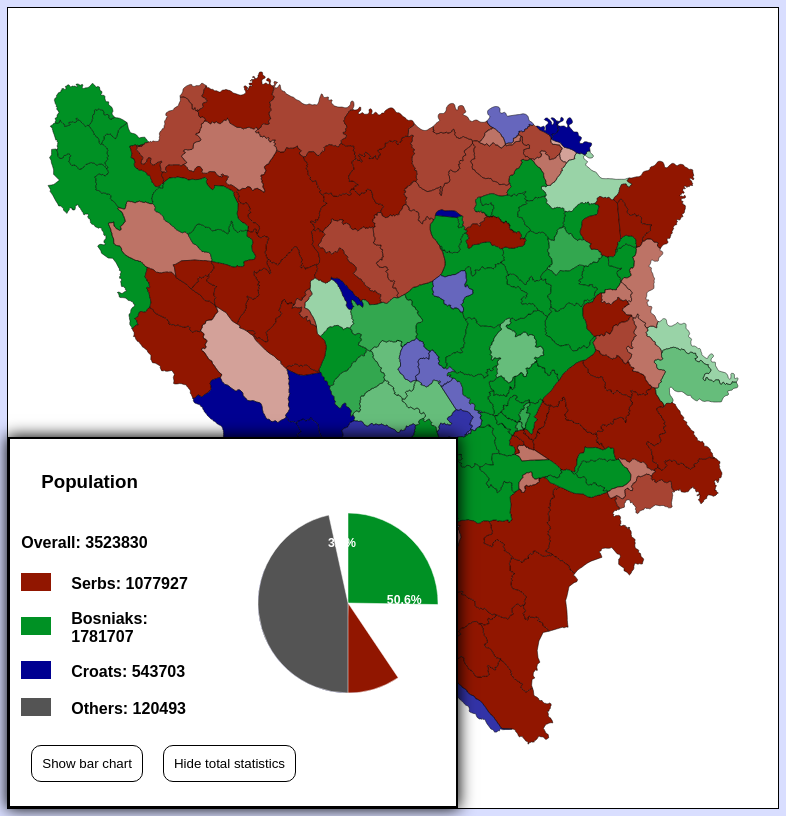
D3 v7 page, settled after 480 driven frames (8 s of simulated time); the page loaded 1 data file(s).


        const nationalities = ["all", "serbs", "bosniaks", "croats", "others"]
        const nationalitiesColorScale = d3.scaleOrdinal()
            .domain(nationalities.filter((v) => v !== "all"))
            .range(["#911600", "#009124", "#000091", "#545454"])

        const years = ["2013.", "1991."]
        const yearsColorScale = d3.scaleOrdinal()
            .domain(years)
            .range(["#a87b00", "#e0da14"])

        let currentNationality = nationalities[0]
        let currentYear = years[0]

        d3.select("body")
            .style("margin", "0")
            .style("min-height", "100vh")
            .style("display", "flex")
            .style("flex-direction", "column")
            .style("font-family", "Gill Sans Extrabold, sans-serif")

        d3.select("body").append("header")
            .style("background-color", "#00114f")
            .style("padding", "30px")
            .append("h1")
                .text("Bosnia & Herzegovina Nationality Visualisation")
                .style("color", "white")

        d3.select("body").append("main")
            .style("flex", "1")
            .style("background-color", "#d9deff")
            .append("div")
                .attr("id", "container")
                .style("padding", "2% 3%")
                .append("div")
                    .attr("id", "map-parameters")
                    .style("display", "flex")
                    .style("flex-direction", window.innerWidth <= 992 ? "column" : "row")
                    .style("gap", "5%")
                    .append("div")
                        .attr("id", "map-parameters-nationality")
                        .append("h3")
                            .text("Choose nationality")
                            .style("color", "#00114f")
                            .style("font-size", "1.5rem")
                            .style("font-weight", "500")

        d3.select("#map-parameters-nationality").append("div")
            .attr("id", "nationality-toggle")
            .selectAll("button")
            .data(nationalities.filter((v) => v !== "others"))
            .enter()
            .append("button")
                .text((d) => d.charAt(0).toUpperCase() + d.slice(1))
                .style("border", "0")
                .style("color", "white")
                .style("background-color", (d) => d === currentNationality ? "#8a92cf" : "#00114f")
                .style("padding", "8px 15px")
                .on("mouseover", function () {
                    d3.select(this)
                        .style("cursor", "pointer")
                        .style("background-color", "#425082")
                }
                )
                .on("mouseout", function (e) {
                    if (e.target.__data__ === currentNationality) {
                        d3.select(this)
                            .style("background-color", "#8a92cf")
                    }
                    else {
                        d3.select(this)
                            .style("background-color", "#00114f")
                    }
                })
                .on("click", function (e) {
                    d3.selectAll("#nationality-toggle button").style("background-color", "#00114f")
                    d3.select(this).style("background-color", "#8a92cf")
                    currentNationality = e.target.__data__
                    loadMap()
                })

        d3.select("#map-parameters").append("div")
            .attr("id", "map-parameters-year")
            .append("h3")
                .text("Choose year")
                .style("color", "#00114f")
                .style("font-size", "1.5rem")
                .style("font-weight", "500")

        d3.select("#map-parameters-year").append("div")
            .attr("id", "year-toggle")
            .selectAll("button")
            .data(years)
            .enter()
            .append("button")
                .text((d) => d)
                .style("border", "0")
                .style("color", "white")
                .style("background-color", (d) => d === currentYear ? "#8a92cf" : "#00114f")
                .style("padding", "8px 15px")
                .on("mouseover", function () {
                    d3.select(this)
                        .style("cursor", "pointer")
                        .style("background-color", "#425082")
                })
                .on("mouseout", function (e) {
                    if (e.target.__data__ === currentYear) {
                        d3.select(this)
                            .style("background-color", "#8a92cf")
                    }
                    else {
                        d3.select(this)
                            .style("background-color", "#00114f")
                    }
                })
                .on("click", function (e) {
                    d3.selectAll("#year-toggle button").style("background-color", "#00114f")
                    d3.select(this).style("background-color", "#8a92cf")
                    currentYear = e.target.__data__
                    loadMap()
                })

        const map = d3.select("#container").append("div")
            .attr("id", "map")
            .style("position", "relative")
            .style("width", window.innerWidth <= 992 ? "100%" : "80%")
            .style("height", window.innerWidth <= 992 ? "500px" : "800px")
            .style("margin-top", "40px")
            .style("margin-bottom", "40px")
            .style("background-color", "white")
            .style("border", "1px solid black")

        const totalStatistics = map.append("div")
            .attr("id", "total-statistics")
            .style("position", "absolute")
            .style("width", "fit-content")
            .style("height", "43%")
            .style("box-shadow", "0 0 15px 1px black")
            .style("overflow", "auto")
            .style("left", "0")
            .style("bottom", "0")
            .style("padding", "1.5%")
            .style("z-index", "1")
            .style("border", "2px solid black")
            .style("background-color", "white")

        totalStatistics.append("h3")
            .style("margin", "20px")
            .text("Population")

        totalStatistics.append("div")
            .attr("class", "visualisation")

        totalStatistics.append("div")
            .attr("id", "buttons")

        d3.select("#map-parameters").append("button")
            .attr("id", "show-total-statistics")
            .text("Show total statistics")
            .style("width", "fit-content")
            .style("height", "fit-content")
            .style("padding", "10px")
            .style("background-color", "white")
            .style("border", "1px solid black")
            .style("border-radius", "10px")
            .style("margin-top", window.innerWidth <= 992 ? "40px" : "auto")
            .style("display", "none")
            .on("mouseover", function () {
                d3.select(this)
                    .style("cursor", "pointer")
                    .style("background-color", "#e0e0e0")
            })
            .on("mouseout", function (e) {
                d3.select(this).style("background-color", "white")
            })
            .on("click", function () {
                d3.select(this).style("display", "none")
                totalStatistics.style("visibility", "visible")
            })

        const hover = map.append("div")
            .attr("id", "municipality-hover")
            .style("position", "absolute")
            .style("height", "fit-content")
            .style("width", "fit-content")
            .style("padding", "25px")
            .style("z-index", "2")
            .style("box-shadow", "0 0 10px 1px black")
            .style("border", "1px solid black")
            .style("border-radius", "10px")
            .style("background-color", "white")
            .style("display", "none")

        hover.append("h4")
            .style("word-break", "break-word")
            .style("margin-top", "5px")
            .style("margin-bottom", "20px")

        hover.append("div")
            .attr("class", "visualisation")

        hover.append("h5")
            .text("Right click to change to bar chart")

        const mapSvg = map.append("svg")
            .attr("width", "100%")
            .attr("height", "100%")

        d3.select(window)
            .on("resize", function () {
                if (window.innerWidth <= 992) {
                    map.style("width", "100%")
                    map.style("height", "500px")
                }
                else {
                    map.style("width", "80%")
                    map.style("height", "800px")
                }
                loadMap()
            })

        function loadMap() {
            d3.json("bih.json")
                .then(function (bih) {
                    mapSvg.selectAll("path.municipality").remove()

                    const data = topojson.feature(bih, bih.objects.municipalities)

                    loadTotalStatistics(bih.objects.municipalities.total)

                    const width = mapSvg.node().clientWidth
                    const height = mapSvg.node().clientHeight

                    let currentVisualisation = "pie"

                    const projection = d3.geoMercator().fitExtent([[40, 40], [width - 40, height - 40]], data)
                    const path = d3.geoPath().projection(projection)
                    let originalFill, originalOpacity = null

                    hover.select("h5")
                        .text("Right click to change to bar chart")

                    const municipalities = mapSvg.selectAll("path.municipality")
                        .data(data.features)
                        .enter()
                        .each((d) => {
                            Object.values(d.properties).forEach((v, i) => {
                                if (i !== 0) {
                                    if (v.overall !== null) {
                                        let sum = 0
                                        Object.entries(v).forEach(([k, v]) => {
                                            sum += k !== "overall" ? v : 0
                                        })
                                        v["others"] = (v.overall - sum)
                                    }
                                    else {
                                        v["others"] = null
                                    }
                                }
                            })
                        })
                        .append("path")
                            .attr("d", path)
                            .classed("municipality", true)
                            .attr("id", (d) => d.properties.name)
                            .style("stroke", "black")
                            .style("stroke-width", "0.5")
                            .style("fill", (d) => {
                                if (currentNationality === "all") {
                                    const majorNationality = calculateMajorNationality(currentYear === "2013." ? d.properties.population2013 : d.properties.population1991)
                                    return majorNationality.name === "unknown" ? "#303030" : nationalitiesColorScale(majorNationality.name)
                                }
                                else {
                                    return nationalitiesColorScale(currentNationality)
                                }
                            })
                            .style("fill-opacity", (d) => {
                                if (currentNationality === "all") {
                                    return calculateOpacityWhenAllNationalities(currentYear === "2013." ? d.properties.population2013 : d.properties.population1991)
                                }
                                else {
                                    if (currentYear === "2013.") {
                                        return calculateOpacityWhenOneNationality(d.properties.population2013[currentNationality], d.properties.population2013.overall)
                                    }
                                    else {
                                        return calculateOpacityWhenOneNationality(d.properties.population1991[currentNationality], d.properties.population1991.overall)
                                    }
                                }
                            })
                            .on("mouseover", function (e) {
                                originalFill = d3.select(this).style("fill")
                                originalOpacity = d3.select(this).style("fill-opacity")
                                d3.select(this).style("fill-opacity", "1")
                                d3.select(this).style("fill", "#e6e6e6")
                                d3.select(this).style("stroke-width", "2.5")

                                hover
                                    .style("top", e.offsetY + "px")
                                    .style("left", e.offsetX + "px")
                                    .style("display", "block")
                                    .select("h4")
                                        .text(e.target.__data__.properties.name)

                                hover.select(".visualisation")
                                    .selectAll("*")
                                        .remove()

                                const properties = currentYear === "2013." ? e.target.__data__.properties.population2013 : e.target.__data__.properties.population1991
                                displayPieChart(hover.select(".visualisation"), properties)
                            })
                            .on("contextmenu", function (e) {
                                e.preventDefault()
                                const properties = { ...e.target.__data__.properties }
                                delete properties["name"]

                                hover.select(".visualisation")
                                    .selectAll("*")
                                        .remove()

                                if (currentVisualisation === "pie") {
                                    displayBarChart(hover.select(".visualisation"), properties)
                                    hover.select("h5")
                                        .text("Right click to change to pie chart")
                                    currentVisualisation = "bar"
                                }
                                else {
                                    displayPieChart(hover.select(".visualisation"), currentYear === "2013." ? properties.population2013 : properties.population1991)
                                    hover.select("h5")
                                        .text("Right click to change to bar chart")
                                    currentVisualisation = "pie"
                                }
                            })
                            .on("mouseout", function () {
                                currentVisualisation = "pie"
                                hover.select("h5")
                                    .text("Right click to change to bar chart")
                                d3.select(this).style("fill-opacity", originalOpacity)
                                d3.select(this).style("fill", originalFill)
                                d3.select(this).style("stroke-width", "0.5")

                                hover.style("display", "none")
                            })

                    const zoom = d3.zoom()
                        .scaleExtent([1, 10])
                        .translateExtent([[0, 0], [width, height]])
                        .on("zoom", zoomed)

                    mapSvg.call(zoom)

                    function zoomed(e) {
                        municipalities.attr("transform", e.transform)
                    }

                })
                .catch(function (error) {
                    alert(error)
                })
        }

        loadMap()

        function loadTotalStatistics(originalTotal) {
            totalStatistics.select(".visualisation")
                .selectAll("*")
                .remove()

            totalStatistics.select("#buttons")
                .selectAll("*")
                .remove()

            let currentVisualisation = "pie"

            const total = originalTotal
            Object.entries(total).forEach(([k, v]) => {
                let sum = 0
                let nationData = Object.entries(v).forEach(([key, value]) => {
                    sum += key !== "overall" ? value : 0
                })
                v["others"] = (v.overall - sum)
            })

            let totalCurrentYear = currentYear === "2013." ? total.population2013 : total.population1991

            displayPieChart(totalStatistics.select(".visualisation"), totalCurrentYear)

            totalStatistics.select("#buttons")
                .selectAll("button")
                .data(["toggle", "hide"])
                .enter()
                .append("button")
                    .text((d) => d === "toggle" ? "Show bar chart" : "Hide total statistics")
                    .style("padding", "10px")
                    .style("background-color", "white")
                    .style("border", "1px solid black")
                    .style("border-radius", "10px")
                    .style("margin", "10px")
                    .on("mouseover", function () {
                        d3.select(this)
                            .style("cursor", "pointer")
                            .style("background-color", "#e0e0e0")
                    })
                    .on("mouseout", function (e) {
                        d3.select(this).style("background-color", "white")
                    })
                    .on("click", function (e) {
                        if (e.target.__data__ === "toggle") {
                            if (currentVisualisation === "pie") {
                                totalStatistics.select(".visualisation").selectAll("*").remove()
                                displayBarChart(totalStatistics.select(".visualisation"), total)
                                currentVisualisation = "bar"
                                d3.select(this).text("Show pie chart")
                            }
                            else {
                                totalStatistics.select(".visualisation").selectAll("*").remove()
                                displayPieChart(totalStatistics.select(".visualisation"), totalCurrentYear)
                                currentVisualisation = "pie"
                                d3.select(this).text("Show bar chart")
                            }
                        }
                        else {
                            totalStatistics.style("visibility", "hidden")
                            d3.select("#show-total-statistics").style("display", "inline-block")
                        }
                    })
        }

        function displayPieChart(element, population) {
            const pieChart = element.append("div")
                .attr("id", "pie-chart")
                .style("display", "flex")
                .style("flex-direction", "row")
                .style("gap", "50px")

            const legend = pieChart.append("div")
                .style("width", "fit-content")
                .style("display", "flex")
                .style("flex-direction", "column")

            legend.append("h4")
                .text("Overall: " + (population.overall === null ? "Unknown" : population.overall))

            legend.selectAll("div")
                .data(nationalities.filter((v) => v !== "all"))
                .enter()
                .append("div")
                    .style("margin-bottom", "15px")
                    .style("width", "fit-content")
                    .style("display", "flex")
                    .style("flex-direction", "row")
                    .style("align-items", "center")
                    .style("gap", "20px")
                    .each(function () {
                        const legendItem = d3.select(this)
                        legendItem.append("div")
                            .append("svg")
                            .attr("width", "30")
                            .attr("height", "18")
                            .append("rect")
                                .attr("width", "30")
                                .attr("height", "18")
                                .attr("fill", (d) => nationalitiesColorScale(d))

                        legendItem.append("strong")
                            .text((d) => d.charAt(0).toUpperCase() + d.slice(1) + ": " + (population[d] === null ? "Unknown" : population[d]))
                    })

            const data = Object.entries(population).map(([k, v]) => { return { key: k, value: v } }).slice(1)

            const width = window.innerWidth <= 992 ? 130 : 180
            const height = width

            const arc = d3.arc().innerRadius(0).outerRadius(width / 2)
            const pie = d3.pie().value((d) => d.value)

            const arcs = pieChart
                .append("div")
                .style("padding-right", "1.5%")
                    .append("svg")
                        .attr("width", width)
                        .attr("height", height)
                        .selectAll("g")
                        .data(pie(data))
                        .enter()
                        .append("g")
                            .attr("transform", `translate(${width / 2}, ${height / 2})`)

            arcs.append("path")
                .attr("fill", (d, i) => nationalitiesColorScale(d.data.key))
                .attr("stroke", "white")
                .attr("stroke-width", "0.5")
                .each(function (d) {
                    const interpolate = d3.interpolate({ endAngle: 0 }, d)
                    d3.select(this)
                        .transition()
                        .duration(1200)
                        .attrTween("d", (d) => (t) => arc(interpolate(t)))
                })

            arcs.append("text")
                .attr("transform", (d) => `translate(${arc.centroid(d).map((v) => v * 1.25)})`)
                .attr("text-anchor", "middle")
                .attr("font-size", "0.77rem")
                .attr("font-weight", "900")
                .style("fill", "white")
                .text((d) => (d.data.value / population.overall * 100).toFixed(1) + "%")
        }

        function displayBarChart(element, populations) {
            const barChart = element.append("div")
                .attr("id", "bar-chart")

            const legend = barChart.append("div")
                .style("width", "fit-content")
                .style("margin-left", "auto")
                .style("margin-right", "0")
                .style("display", "flex")
                .style("flex-direction", "column")

            legend.selectAll("div")
                .data(years)
                .enter()
                .append("div")
                    .style("margin-bottom", "15px")
                    .style("width", "fit-content")
                    .style("display", "flex")
                    .style("flex-direction", "row")
                    .style("align-items", "center")
                    .style("gap", "20px")
                    .each(function () {
                        const legendItem = d3.select(this)
                        legendItem.append("div")
                            .append("svg")
                            .attr("width", "30")
                            .attr("height", "18")
                            .append("rect")
                                .attr("width", "30")
                                .attr("height", "18")
                                .attr("fill", (d) => yearsColorScale(d))

                        legendItem.append("strong")
                            .text((d) => d.charAt(0).toUpperCase() + d.slice(1))
                    })

            let adjustedValuesPopulations = {}

            for (const key in populations) {
                for (const subKey in populations[key]) {
                    if (!adjustedValuesPopulations[subKey]) {
                        adjustedValuesPopulations[subKey] = {}
                    }
                    adjustedValuesPopulations[subKey][key] = populations[key][subKey]
                }
            }

            const data = Object.entries(adjustedValuesPopulations).map(([k, v]) => {
                const yearData = Object.entries(v).map(([key, value]) => { return { key: key, value: value === null ? 0 : value } })
                return { key: k, value: yearData }
            })

            const margin = { top: 20, right: 10, bottom: 30, left: 40 }

            const width = (window.innerWidth <= 992 ? 300 : 460) - margin.left - margin.right
            const height = (window.innerWidth <= 992 ? 160 : 200) - margin.top - margin.bottom

            const svg = barChart
                .append("div")
                    .append("svg")
                    .attr("width", width + margin.left + margin.right)
                    .attr("height", height + margin.top + margin.bottom)
                    .append("g")
                    .attr("transform", `translate(${margin.left}, ${margin.top})`)

            const x = d3.scaleBand()
                .domain(data.map((v) => v.key))
                .range([0, width])
                .padding([0.2])

            let highestPopulation = 0
            data.find((v) => v.key === "overall").value.forEach((v) => {
                if (v.value > highestPopulation) {
                    highestPopulation = v.value
                }
            })

            const y = d3.scaleLinear()
                .domain([0, highestPopulation])
                .range([height, 0])

            const xSub = d3.scaleBand()
                .domain(data[0].value.map((v) => v.key))
                .range([0, x.bandwidth()])
                .padding([0.15])

            svg.append("g")
                .attr("class", "x-axis")
                .attr("transform", `translate(0, ${height})`)
                .style("text-anchor", "middle")
                .call(d3.axisBottom(x)
                    .tickSize(8))
                .selectAll("text")
                    .attr("font-size", "0.8rem")
                    .text((d) => d.charAt(0).toUpperCase() + d.slice(1))

            svg.append("g")
                .attr("class", "y-axis")
                .style("text-anchor", "end")
                .call(d3.axisLeft(y)
                    .tickFormat(d3.format(".2s"))
                    .ticks(5))
                .selectAll("text")
                    .attr("font-size", "0.8rem")

            svg.append("g")
                .selectAll("g")
                .data(data)
                .enter()
                .append("g")
                    .attr("transform", (d) => `translate(${x(d.key)}, 0)`)
                    .selectAll("rect")
                    .data((d) => d.value)
                    .enter()
                    .append("rect")
                        .attr("x", (d) => xSub(d.key))
                        .attr("y", (d) => height)
                        .attr("width", xSub.bandwidth())
                        .attr("fill", (d) => d.key.includes("1991") ? yearsColorScale("1991.") : yearsColorScale("2013."))
                        .transition()
                        .duration(1200)
                        .attr("y", (d) => y(d.value))
                        .attr("height", (d) => height - y(d.value))

        }

        function calculateOpacityWhenAllNationalities(population) {
            let majorNationalityCount = calculateMajorNationality(population).count
            if (majorNationalityCount / population.overall * 100 < 49.5) {
                return 0.4
            }
            else if (majorNationalityCount / population.overall * 100 < 66) {
                return 0.6
            }
            else if (majorNationalityCount / population.overall * 100 < 82.5) {
                return 0.8
            }
            else {
                return 1
            }
        }

        function calculateOpacityWhenOneNationality(nationality, overall) {
            if (overall === null || nationality / overall * 100 < 5) {
                return 0
            }
            else if (nationality / overall * 100 < 20) {
                return 0.2
            }
            else if (nationality / overall * 100 < 40) {
                return 0.4
            }
            else if (nationality / overall * 100 < 60) {
                return 0.6
            }
            else if (nationality / overall * 100 < 80) {
                return 0.8
            }
            else {
                return 1
            }
        }

        function calculateMajorNationality(population) {
            if (population.overall === null) {
                return { name: "unknown", count: null }
            }
            if (population.croats > population.bosniaks && population.croats > population.serbs) {
                return { name: "croats", count: population.croats }
            }
            else if (population.bosniaks > population.serbs) {
                return { name: "bosniaks", count: population.bosniaks }
            }
            else {
                return { name: "serbs", count: population.serbs }
            }
        }

        const footer = d3.select("body").append("footer")
            .style("font-size", "1rem")
            .style("padding", "75px 45px")
            .style("color", "white")
            .style("background-color", "#00114f")

        footer.selectAll("div")
            .data(["Course: Data Visualisation", "Made by: Dražen Antunović", "Faculty of Electrical Engineering, Computer Science and Information Technology, Osijek"])
            .enter()
            .append("div")
                .text((d) => d)
                .style("margin-bottom", (d, i) => i != 2 ? "30px" : "0")
                .style("font-size", "1.2rem")

    

### data: bih.json
{
 "type": "Topology",
 "arcs": [
  [
   [
    69103,
    68312
   ],
   [
    -27,
    -27
   ],
   [
    -26,
    -34
   ],
   [
    -20,
    -6
   ],
   [
    -27,
    -27
   ],
   [
    20,
    -47
   ],
   [
    80,
    -80
   ],
   [
    14,
    -14
   ],
   "... 71 more items"
  ],
  [
   [
    67394,
    65958
   ],
   [
    -43,
    25
   ],
   [
    -27,
    0
   ],
   [
    -40,
    -40
   ],
   [
    -53,
    -14
   ],
   [
    -81,
    14
   ],
   [
    -26,
    26
   ],
   [
    -41,
    27
   ],
   "... 32 more items"
  ],
  [
   [
    65183,
    65443
   ],
   [
    -72,
    82
   ],
   [
    -1,
    0
   ],
   [
    -123,
    -56
   ],
   [
    -76,
    -38
   ],
   [
    -53,
    30
   ],
   [
    -77,
    8
   ],
   [
    -91,
    0
   ],
   "... 56 more items"
  ],
  [
   [
    61706,
    64567
   ],
   [
    -53,
    0
   ],
   [
    -84,
    -23
   ],
   [
    -46,
    31
   ],
   [
    -24,
    42
   ],
   [
    -16,
    60
   ],
   [
    -5,
    59
   ],
   [
    -6,
    81
   ],
   "... 48 more items"
  ],
  [
   [
    59265,
    66386
   ],
   [
    83,
    46
   ],
   [
    16,
    22
   ],
   [
    -16,
    115
   ],
   [
    -45,
    92
   ],
   [
    -8,
    38
   ],
   [
    -8,
    84
   ],
   [
    -61,
    23
   ],
   "... 19 more items"
  ],
  [
   [
    59516,
    67638
   ],
   [
    116,
    8
   ],
   [
    93,
    0
   ],
   [
    67,
    14
   ],
   [
    107,
    0
   ],
   [
    67,
    107
   ],
   [
    134,
    160
   ],
   [
    134,
    67
   ],
   "... 32 more items"
  ],
  [
   [
    61786,
    70334
   ],
   [
    93,
    53
   ],
   [
    54,
    80
   ],
   [
    26,
    80
   ],
   [
    134,
    94
   ],
   [
    107,
    40
   ],
   [
    67,
    0
   ],
   [
    187,
    40
   ],
   "... 11 more items"
  ],
  [
   [
    63017,
    71508
   ],
   [
    59,
    -13
   ],
   [
    126,
    -48
   ],
   [
    151,
    -39
   ],
   [
    71,
    -23
   ],
   [
    17,
    112
   ],
   [
    32,
    44
   ],
   [
    27,
    -8
   ],
   "... 26 more items"
  ],
  "... 408 more items"
 ],
 "transform": {
  "scale": [
   4.734873082864062e-05,
   3.368711059146405e-05
  ],
  "translate": [
   15.73,
   42.55
  ]
 },
 "objects": {
  "municipalities": {
   "type": "GeometryCollection",
   "total": {
    "population2013": "{... 4 keys}",
    "population1991": "{... 4 keys}"
   },
   "geometries": [
    "{... 3 keys}",
    "{... 3 keys}",
    "{... 3 keys}",
    "{... 3 keys}",
    "{... 3 keys}",
    "{... 3 keys}",
    "{... 3 keys}",
    "{... 3 keys}",
    "... 134 more items"
   ]
  }
 }
}